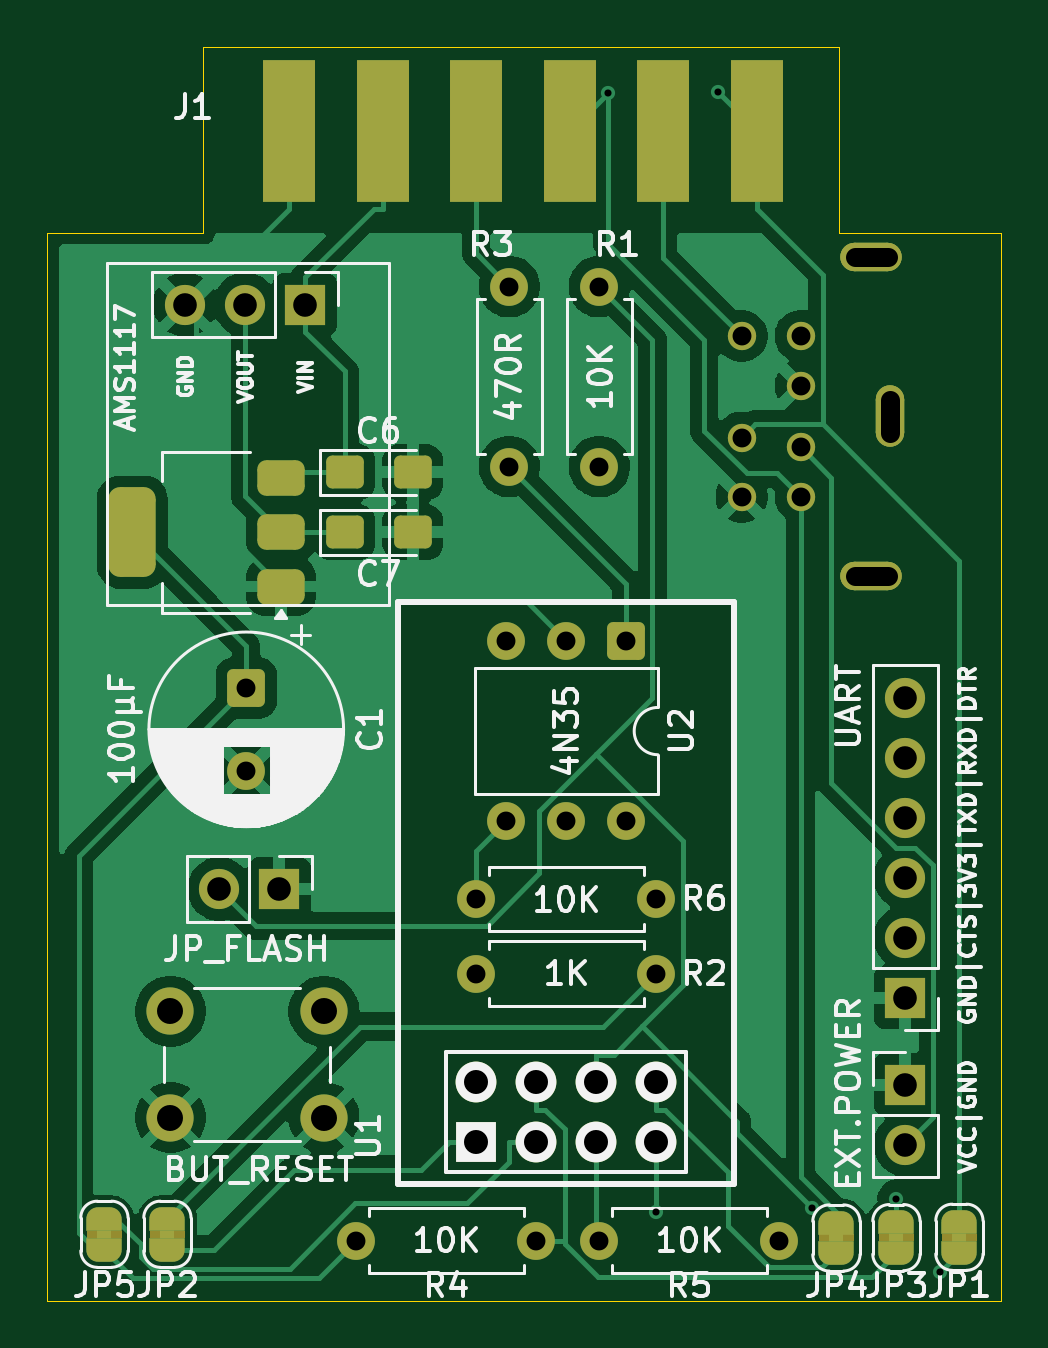
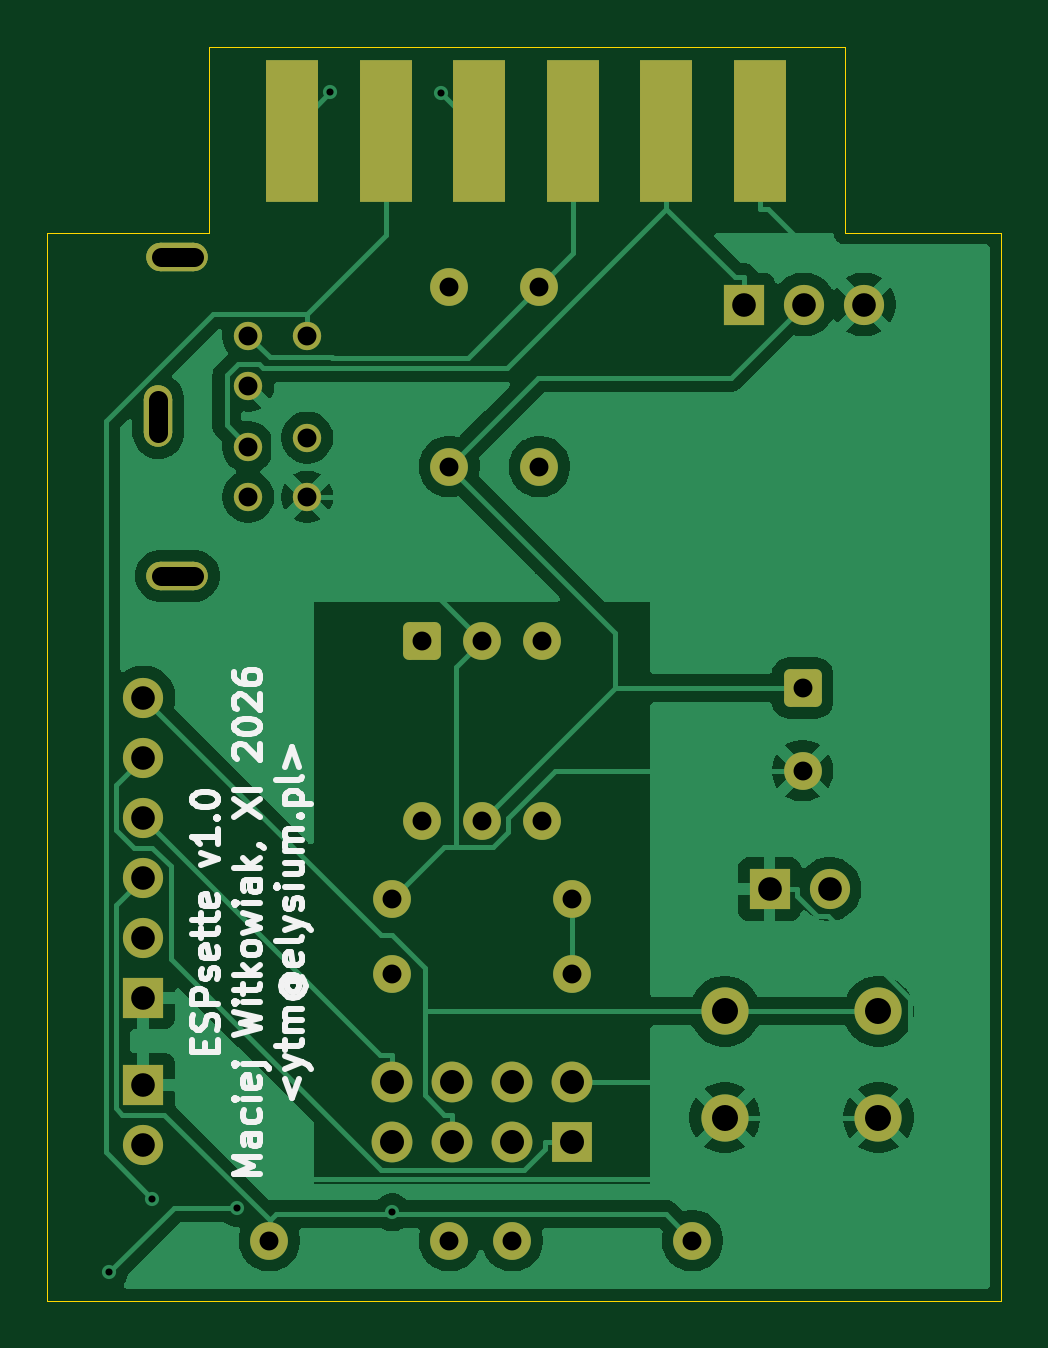
Circuit board: 11 layer files. Board 40.4 x 53.1 mm.
- bottom_copper: espsette-B_Cu.gbl (54227 bytes)
- bottom_mask: espsette-B_Mask.gbs (3420 bytes)
- paste: espsette-B_Paste.gbp (648 bytes)
- bottom_silk: espsette-B_Silkscreen.gbo (22383 bytes)
- outline: espsette-Edge_Cuts.gm1 (876 bytes)
- top_copper: espsette-F_Cu.gtl (66939 bytes)
- top_mask: espsette-F_Mask.gts (6254 bytes)
- paste: espsette-F_Paste.gtp (1771 bytes)
- top_silk: espsette-F_Silkscreen.gto (73643 bytes)
- drill: espsette-NPTH.drl (269 bytes)
- drill: espsette-PTH.drl (1651 bytes)

=== bottom_copper: espsette-B_Cu.gbl (54227 bytes, source omitted) ===
=== bottom_mask: espsette-B_Mask.gbs ===
%TF.GenerationSoftware,KiCad,Pcbnew,9.0.7*%
%TF.CreationDate,2026-11-11T20:51:26+01:00*%
%TF.ProjectId,espsette,65737073-6574-4746-952e-6b696361645f,1.0*%
%TF.SameCoordinates,Original*%
%TF.FileFunction,Soldermask,Bot*%
%TF.FilePolarity,Negative*%
%FSLAX46Y46*%
G04 Gerber Fmt 4.6, Leading zero omitted, Abs format (unit mm)*
G04 Created by KiCad (PCBNEW 9.0.7) date 2026-11-11 20:51:26*
%MOMM*%
%LPD*%
G01*
G04 APERTURE LIST*
G04 Aperture macros list*
%AMRoundRect*
0 Rectangle with rounded corners*
0 $1 Rounding radius*
0 $2 $3 $4 $5 $6 $7 $8 $9 X,Y pos of 4 corners*
0 Add a 4 corners polygon primitive as box body*
4,1,4,$2,$3,$4,$5,$6,$7,$8,$9,$2,$3,0*
0 Add four circle primitives for the rounded corners*
1,1,$1+$1,$2,$3*
1,1,$1+$1,$4,$5*
1,1,$1+$1,$6,$7*
1,1,$1+$1,$8,$9*
0 Add four rect primitives between the rounded corners*
20,1,$1+$1,$2,$3,$4,$5,0*
20,1,$1+$1,$4,$5,$6,$7,0*
20,1,$1+$1,$6,$7,$8,$9,0*
20,1,$1+$1,$8,$9,$2,$3,0*%
G04 Aperture macros list end*
%ADD10C,1.600000*%
%ADD11R,1.700000X1.700000*%
%ADD12C,1.700000*%
%ADD13R,1.727200X1.727200*%
%ADD14O,1.727200X1.727200*%
%ADD15C,1.200000*%
%ADD16RoundRect,0.600000X-0.700000X-0.000010X0.700000X-0.000010X0.700000X0.000010X-0.700000X0.000010X0*%
%ADD17RoundRect,0.600000X-0.000010X0.700000X-0.000010X-0.700000X0.000010X-0.700000X0.000010X0.700000X0*%
%ADD18RoundRect,0.250000X-0.550000X0.550000X-0.550000X-0.550000X0.550000X-0.550000X0.550000X0.550000X0*%
%ADD19C,2.000000*%
%ADD20R,2.200000X6.000000*%
G04 APERTURE END LIST*
D10*
%TO.C,R6*%
X101473000Y-92329000D03*
X109093000Y-92329000D03*
%TD*%
%TO.C,R5*%
X114300000Y-103632000D03*
X106680000Y-103632000D03*
%TD*%
%TO.C,R4*%
X96393000Y-103632000D03*
X104013000Y-103632000D03*
%TD*%
%TO.C,R2*%
X101473000Y-89174900D03*
X109093000Y-89174900D03*
%TD*%
D11*
%TO.C,JP_FLASH1*%
X93127000Y-88750000D03*
D12*
X90587000Y-88750000D03*
%TD*%
D13*
%TO.C,U1*%
X101473000Y-99461900D03*
D14*
X101473000Y-96921900D03*
X104013000Y-99461900D03*
X104013000Y-96921900D03*
X106553000Y-99461900D03*
X106553000Y-96921900D03*
X109093000Y-99461900D03*
X109093000Y-96921900D03*
%TD*%
D10*
%TO.C,R3*%
X106680000Y-70866000D03*
X106680000Y-63246000D03*
%TD*%
D15*
%TO.C,J2*%
X115198000Y-67436000D03*
X115198000Y-70036000D03*
X115198000Y-65336000D03*
X115198000Y-72136000D03*
X112698000Y-65336000D03*
X112698000Y-69636000D03*
X112698000Y-72136000D03*
D16*
X118198000Y-61986000D03*
D17*
X118998000Y-68736000D03*
D16*
X118198000Y-75486000D03*
%TD*%
D18*
%TO.C,U2*%
X107823000Y-78252900D03*
D10*
X105283000Y-78252900D03*
X102743000Y-78252900D03*
X102743000Y-85872900D03*
X105283000Y-85872900D03*
X107823000Y-85872900D03*
%TD*%
D19*
%TO.C,BUT_RESET1*%
X88519000Y-93925000D03*
X95019000Y-93925000D03*
X88519000Y-98425000D03*
X95019000Y-98425000D03*
%TD*%
D11*
%TO.C,J5*%
X119634000Y-97028000D03*
D12*
X119634000Y-99568000D03*
%TD*%
D10*
%TO.C,R1*%
X102870000Y-63246000D03*
X102870000Y-70866000D03*
%TD*%
D18*
%TO.C,C1*%
X91730000Y-80239300D03*
D10*
X91730000Y-83739300D03*
%TD*%
D11*
%TO.C,J4*%
X94219000Y-64006700D03*
D12*
X91679000Y-64006700D03*
X89139000Y-64006700D03*
%TD*%
D11*
%TO.C,J3*%
X119634000Y-93345000D03*
D12*
X119634000Y-90805000D03*
X119634000Y-88265000D03*
X119634000Y-85725000D03*
X119634000Y-83185000D03*
X119634000Y-80645000D03*
%TD*%
D20*
%TO.C,J1*%
X93541000Y-56642000D03*
X97501000Y-56642000D03*
X101461000Y-56642000D03*
X105421000Y-56642000D03*
X109381000Y-56642000D03*
X113341000Y-56642000D03*
%TD*%
M02*

=== paste: espsette-B_Paste.gbp ===
%TF.GenerationSoftware,KiCad,Pcbnew,9.0.7*%
%TF.CreationDate,2026-11-11T20:51:26+01:00*%
%TF.ProjectId,espsette,65737073-6574-4746-952e-6b696361645f,1.0*%
%TF.SameCoordinates,Original*%
%TF.FileFunction,Paste,Bot*%
%TF.FilePolarity,Positive*%
%FSLAX46Y46*%
G04 Gerber Fmt 4.6, Leading zero omitted, Abs format (unit mm)*
G04 Created by KiCad (PCBNEW 9.0.7) date 2026-11-11 20:51:26*
%MOMM*%
%LPD*%
G01*
G04 APERTURE LIST*
%ADD10R,2.200000X6.000000*%
G04 APERTURE END LIST*
D10*
%TO.C,J1*%
X93541000Y-56642000D03*
X97501000Y-56642000D03*
X101461000Y-56642000D03*
X105421000Y-56642000D03*
X109381000Y-56642000D03*
X113341000Y-56642000D03*
%TD*%
M02*

=== bottom_silk: espsette-B_Silkscreen.gbo (22383 bytes, source omitted) ===
=== outline: espsette-Edge_Cuts.gm1 ===
%TF.GenerationSoftware,KiCad,Pcbnew,9.0.7*%
%TF.CreationDate,2026-11-11T20:51:26+01:00*%
%TF.ProjectId,espsette,65737073-6574-4746-952e-6b696361645f,1.0*%
%TF.SameCoordinates,Original*%
%TF.FileFunction,Profile,NP*%
%FSLAX46Y46*%
G04 Gerber Fmt 4.6, Leading zero omitted, Abs format (unit mm)*
G04 Created by KiCad (PCBNEW 9.0.7) date 2026-11-11 20:51:26*
%MOMM*%
%LPD*%
G01*
G04 APERTURE LIST*
%TA.AperFunction,Profile*%
%ADD10C,0.050000*%
%TD*%
G04 APERTURE END LIST*
D10*
X123698000Y-60960000D02*
X123698000Y-106172000D01*
X83312000Y-60960000D02*
X83312000Y-106172000D01*
X89916000Y-53086000D02*
X116840000Y-53086000D01*
X89916000Y-53086000D02*
X89916000Y-60960000D01*
X116840000Y-53086000D02*
X116840000Y-60960000D01*
X83312000Y-106172000D02*
X123698000Y-106172000D01*
X116840000Y-60960000D02*
X123698000Y-60960000D01*
X89916000Y-60960000D02*
X83312000Y-60960000D01*
M02*

=== top_copper: espsette-F_Cu.gtl (66939 bytes, source omitted) ===
=== top_mask: espsette-F_Mask.gts (6254 bytes, source omitted) ===
=== paste: espsette-F_Paste.gtp (1771 bytes, source withheld) ===
=== top_silk: espsette-F_Silkscreen.gto (73643 bytes, source omitted) ===
=== drill: espsette-NPTH.drl ===
M48
; DRILL file {KiCad 9.0.7} date 2026-11-11T20:51:28+0100
; FORMAT={-:-/ absolute / metric / decimal}
; #@! TF.CreationDate,2026-11-11T20:51:28+01:00
; #@! TF.GenerationSoftware,Kicad,Pcbnew,9.0.7
; #@! TF.FileFunction,NonPlated,1,2,NPTH
FMAT,2
METRIC
%
G90
G05
M30

=== drill: espsette-PTH.drl ===
M48
; DRILL file {KiCad 9.0.7} date 2026-11-11T20:51:28+0100
; FORMAT={-:-/ absolute / metric / decimal}
; #@! TF.CreationDate,2026-11-11T20:51:28+01:00
; #@! TF.GenerationSoftware,Kicad,Pcbnew,9.0.7
; #@! TF.FileFunction,Plated,1,2,PTH
FMAT,2
METRIC
; #@! TA.AperFunction,Plated,PTH,ViaDrill
T1C0.300
; #@! TA.AperFunction,Plated,PTH,ComponentDrill
T2C0.800
; #@! TA.AperFunction,Plated,PTH,ComponentDrill
T3C1.000
; #@! TA.AperFunction,Plated,PTH,ComponentDrill
T4C1.016
; #@! TA.AperFunction,Plated,PTH,ComponentDrill
T5C1.100
%
G90
G05
T1
X107.03Y-55.033
X109.093Y-102.438
X111.716Y-55.017
X115.67Y-102.248
X119.253Y-101.853
X121.078Y-104.982
T2
X91.73Y-80.239
X91.73Y-83.739
X96.393Y-103.632
X101.473Y-89.175
X101.473Y-92.329
X102.743Y-78.253
X102.743Y-85.873
X102.87Y-63.246
X102.87Y-70.866
X104.013Y-103.632
X105.283Y-78.253
X105.283Y-85.873
X106.68Y-63.246
X106.68Y-70.866
X106.68Y-103.632
X107.823Y-78.253
X107.823Y-85.873
X109.093Y-89.175
X109.093Y-92.329
X112.698Y-65.336
X112.698Y-69.636
X112.698Y-72.136
X114.3Y-103.632
X115.198Y-65.336
X115.198Y-67.436
X115.198Y-70.036
X115.198Y-72.136
T3
X89.139Y-64.007
X90.587Y-88.75
X91.679Y-64.007
X93.127Y-88.75
X94.219Y-64.007
X119.634Y-80.645
X119.634Y-83.185
X119.634Y-85.725
X119.634Y-88.265
X119.634Y-90.805
X119.634Y-93.345
X119.634Y-97.028
X119.634Y-99.568
T4
X101.473Y-96.922
X101.473Y-99.462
X104.013Y-96.922
X104.013Y-99.462
X106.553Y-96.922
X106.553Y-99.462
X109.093Y-96.922
X109.093Y-99.462
T5
X88.519Y-93.925
X88.519Y-98.425
X95.019Y-93.925
X95.019Y-98.425
T2
X117.498Y-61.986G85X118.898Y-61.986
G05
X117.498Y-75.486G85X118.898Y-75.486
G05
X118.998Y-68.036G85X118.998Y-69.436
G05
M30
